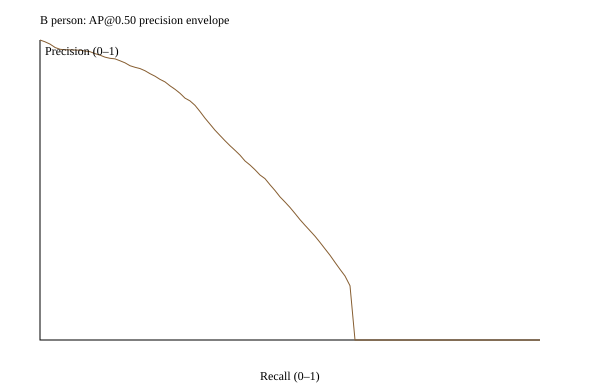

The table this chart was drawn from, first rows:
recall, precision
0.0, 1.0
0.01, 0.994
0.02, 0.9864
0.03, 0.9751
0.04, 0.9691
0.05, 0.9672
0.06, 0.9672
0.07, 0.9665
0.08, 0.9662
0.09, 0.9632
0.1, 0.9611
0.11, 0.9546
0.12, 0.9495
0.13, 0.9428
0.14, 0.939
0.15, 0.9372
0.16, 0.9308
0.17, 0.9239
0.18, 0.9143
0.19, 0.909
0.2, 0.9048
0.21, 0.8975
0.22, 0.8878
0.23, 0.8794
0.24, 0.8688
0.25, 0.8604
0.26, 0.8472
0.27, 0.8357
0.28, 0.8224
0.29, 0.8062
0.3, 0.797
0.31, 0.7822
0.32, 0.7616
0.33, 0.7395
0.34, 0.7195
0.35, 0.6993
0.36, 0.6817
0.37, 0.6642
0.38, 0.6476
0.39, 0.6322
0.4, 0.6162
0.41, 0.5968
0.42, 0.5832
0.43, 0.5675
0.44, 0.55
0.45, 0.5378
0.46, 0.5175
0.47, 0.4982
0.48, 0.4771
0.49, 0.4599
0.5, 0.4418
0.51, 0.4218
0.52, 0.4011
0.53, 0.3824
0.54, 0.3642
0.55, 0.346
0.56, 0.3253
0.57, 0.3038
0.58, 0.2825
0.59, 0.2588
... 41 more rows
